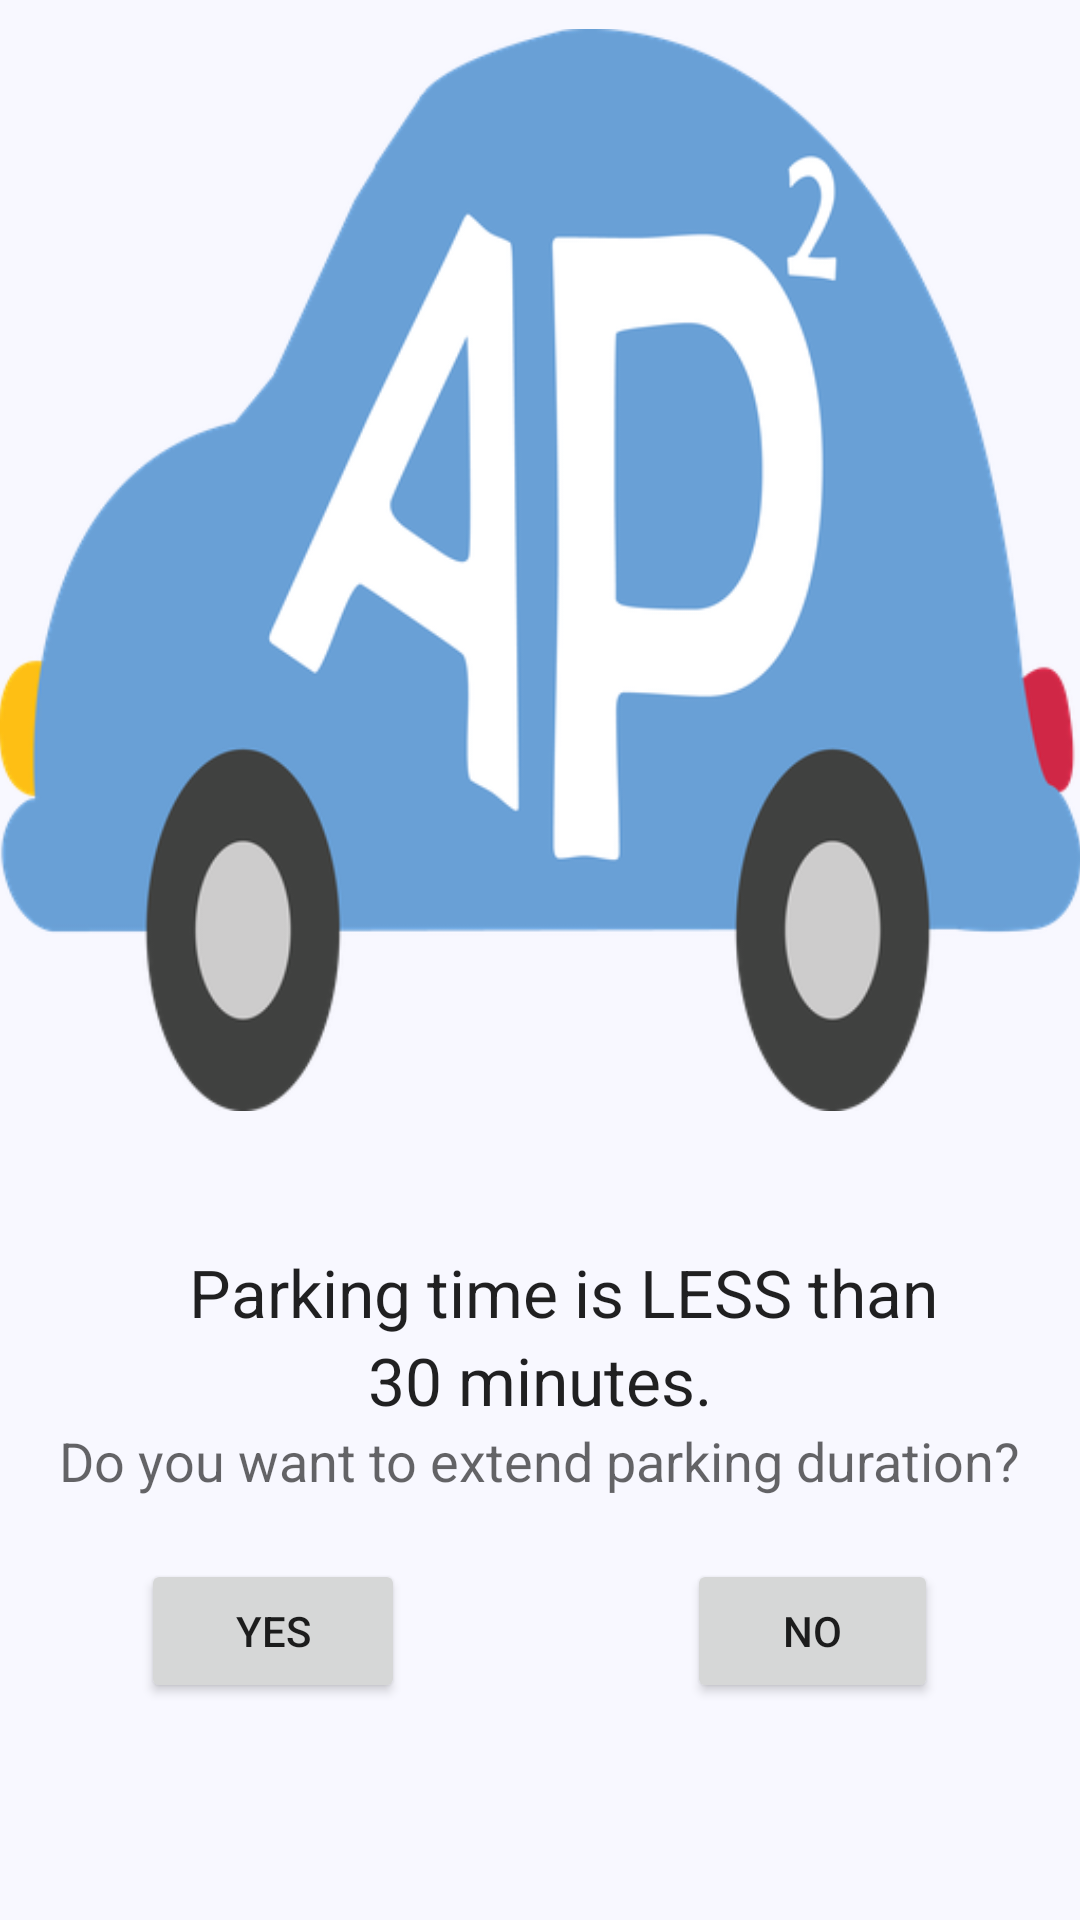

The Android layout XML behind this screen, and the referenced resources:
<!-- AndroidManifest.xml: application theme AppTheme -->
<!-- res/layout/activity_more_info_notific.xml -->
<?xml version="1.0" encoding="utf-8"?>
<RelativeLayout xmlns:android="http://schemas.android.com/apk/res/android"
    xmlns:tools="http://schemas.android.com/tools" android:layout_width="match_parent"
    android:layout_height="match_parent" android:paddingLeft="@dimen/activity_horizontal_margin"
    android:paddingRight="@dimen/activity_horizontal_margin"
    android:paddingTop="@dimen/activity_vertical_margin"
    android:paddingBottom="@dimen/activity_vertical_margin"
    android:background="@color/blue"
    tools:context="com.example.xuewen.carpark.more_info_notific">

    <TextView
        android:layout_width="wrap_content"
        android:layout_height="wrap_content"
        android:textAppearance="?android:attr/textAppearanceMedium"
        android:text="Do you want to extend parking duration?"
        android:id="@+id/textView"
        android:layout_marginBottom="141dp"
        android:layout_alignParentBottom="true"
        android:layout_centerHorizontal="true" />

    <TextView
        android:layout_width="wrap_content"
        android:layout_height="wrap_content"
        android:textAppearance="?android:attr/textAppearanceLarge"
        android:text="   Parking time is LESS than"
        android:id="@+id/textView3"
        android:layout_above="@+id/textView4"
        android:layout_centerHorizontal="true" />

    <Button
        android:layout_width="wrap_content"
        android:layout_height="wrap_content"
        android:text="   Yes   "
        android:id="@+id/btnYes"
        android:onClick="onClickMain"
        android:layout_marginTop="45dp"
        android:layout_alignTop="@+id/textView"
        android:layout_alignLeft="@+id/textView3"
        android:layout_alignStart="@+id/textView3" />

    <Button
        style="?android:attr/buttonStyleSmall"
        android:layout_width="wrap_content"
        android:layout_height="wrap_content"
        android:text="      No      "
        android:id="@+id/btnNo"
        android:onClick="onClickEnd"
        android:layout_alignTop="@+id/btnYes"
        android:layout_alignRight="@+id/textView3"
        android:layout_alignEnd="@+id/textView3" />

    <ImageView
        android:layout_width="wrap_content"
        android:layout_height="wrap_content"
        android:id="@+id/imageView"
        android:src="@drawable/app_logo"
        android:layout_above="@+id/textView3"
        android:layout_centerHorizontal="true"
        android:layout_marginBottom="36dp" />

    <TextView
        android:layout_width="wrap_content"
        android:layout_height="wrap_content"
        android:textAppearance="?android:attr/textAppearanceLarge"
        android:text="30 minutes."
        android:id="@+id/textView4"
        android:layout_above="@+id/textView"
        android:layout_centerHorizontal="true" />
</RelativeLayout>
<!-- resources referenced by this layout -->
<resources>
  <color name="blue">#F8F8FF</color>
  <!-- drawable app_logo: png bitmap (drawable, 55930 bytes) -->
  <style name="AppTheme" parent="Theme.AppCompat.Light.DarkActionBar">
          
          <item name="colorPrimary">@color/colorPrimary</item>
          <item name="colorPrimaryDark">@color/colorPrimaryDark</item>
          <item name="colorAccent">@color/colorAccent</item>
      </style>
  <color name="colorPrimary">#3F51B5</color>
  <color name="colorPrimaryDark">#303F9F</color>
  <color name="colorAccent">#FF4081</color>
</resources>
